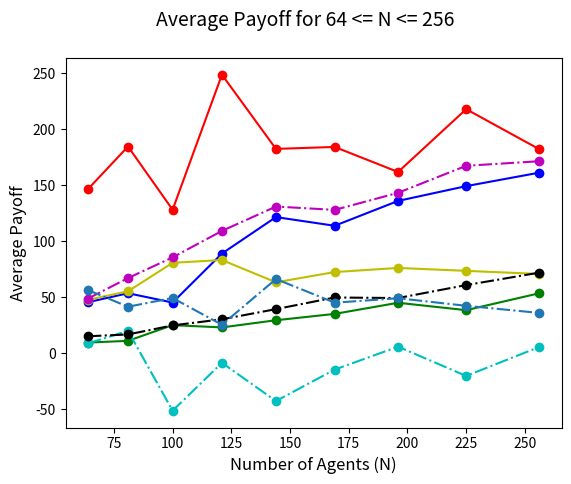

Write Python code to recreate this figure. (Note: this script raises an exception after producing the figure.)
import matplotlib.pyplot as plt

x = [64, 81, 100, 121, 144, 169, 196, 225, 256]

reg_div_pun = [45.66, 53.63, 45.35, 89.01, 121.52, 113.78, 135.94, 149.12, 161.08]
reg_hom_pun = [146.51, 184.44, 128.07, 248.45, 182.31, 184.05, 161.72, 217.72, 182.17]
reg_div_non = [9.67, 11.18, 25.21, 23.17, 29.56, 35.23, 45.13, 38.55, 53.56]
reg_hom_non = [47.76, 55.33, 80.78, 83.25, 63.37, 72.52, 76.19, 73.59, 70.8]

irreg_div_pun = [48.91, 67.15, 85.61, 109.2, 130.94, 127.92, 143.17, 167.25, 171.31]
irreg_hom_pun = [8.97, 20.11, -51.08, -8.39, -42.47, -14.44, 5.99, -20.09, 5.67]
irreg_div_non = [15.28, 16.89, 24.96, 30.41, 39.46, 49.84, 49.35, 60.91, 71.95]
irreg_hom_non = [56.42, 41.61, 49.39, 25.54, 66.29, 45.21, 49.18, 42.43, 36.1]


fig = plt.figure()

plt.plot(x, reg_div_pun, 'bo-', label='Regular Heterogeneous Network (Treatment)')
plt.plot(x, reg_hom_pun, 'ro-', label='Regular Homogeneous Network (Treatment)')
plt.plot(x, reg_div_non, 'go-', label='Regular Heterogeneous Network (Control)')
plt.plot(x, reg_hom_non, 'yo-', label='Regular Homogeneous Network (Control)')

plt.plot(x, irreg_div_pun, 'mo-.', label='Irregular Heterogeneous Network (Treatment)')
plt.plot(x, irreg_hom_pun, 'co-.', label='Irregular Homogeneous Network (Treatment)')
plt.plot(x, irreg_div_non, 'ko-.', label='Irregular Heterogeneous Network (Control)')
plt.plot(x, irreg_hom_non, 'o-.', label='Irregular Homogeneous Network (Control)')

fig.suptitle('Average Payoff for 64 <= N <= 256', fontsize=14)
plt.xlabel('Number of Agents (N)', fontsize=12)
plt.ylabel('Average Payoff', fontsize=12)
#fig.savefig('test.jpg')
fig.legend(loc='best')

plt.show()

x1 = [n for n in range(9)]
plt.plot(x1, x, 'bo-')
plt.plot(x1, irreg_div_pun, 'ro-')
plt.show()

